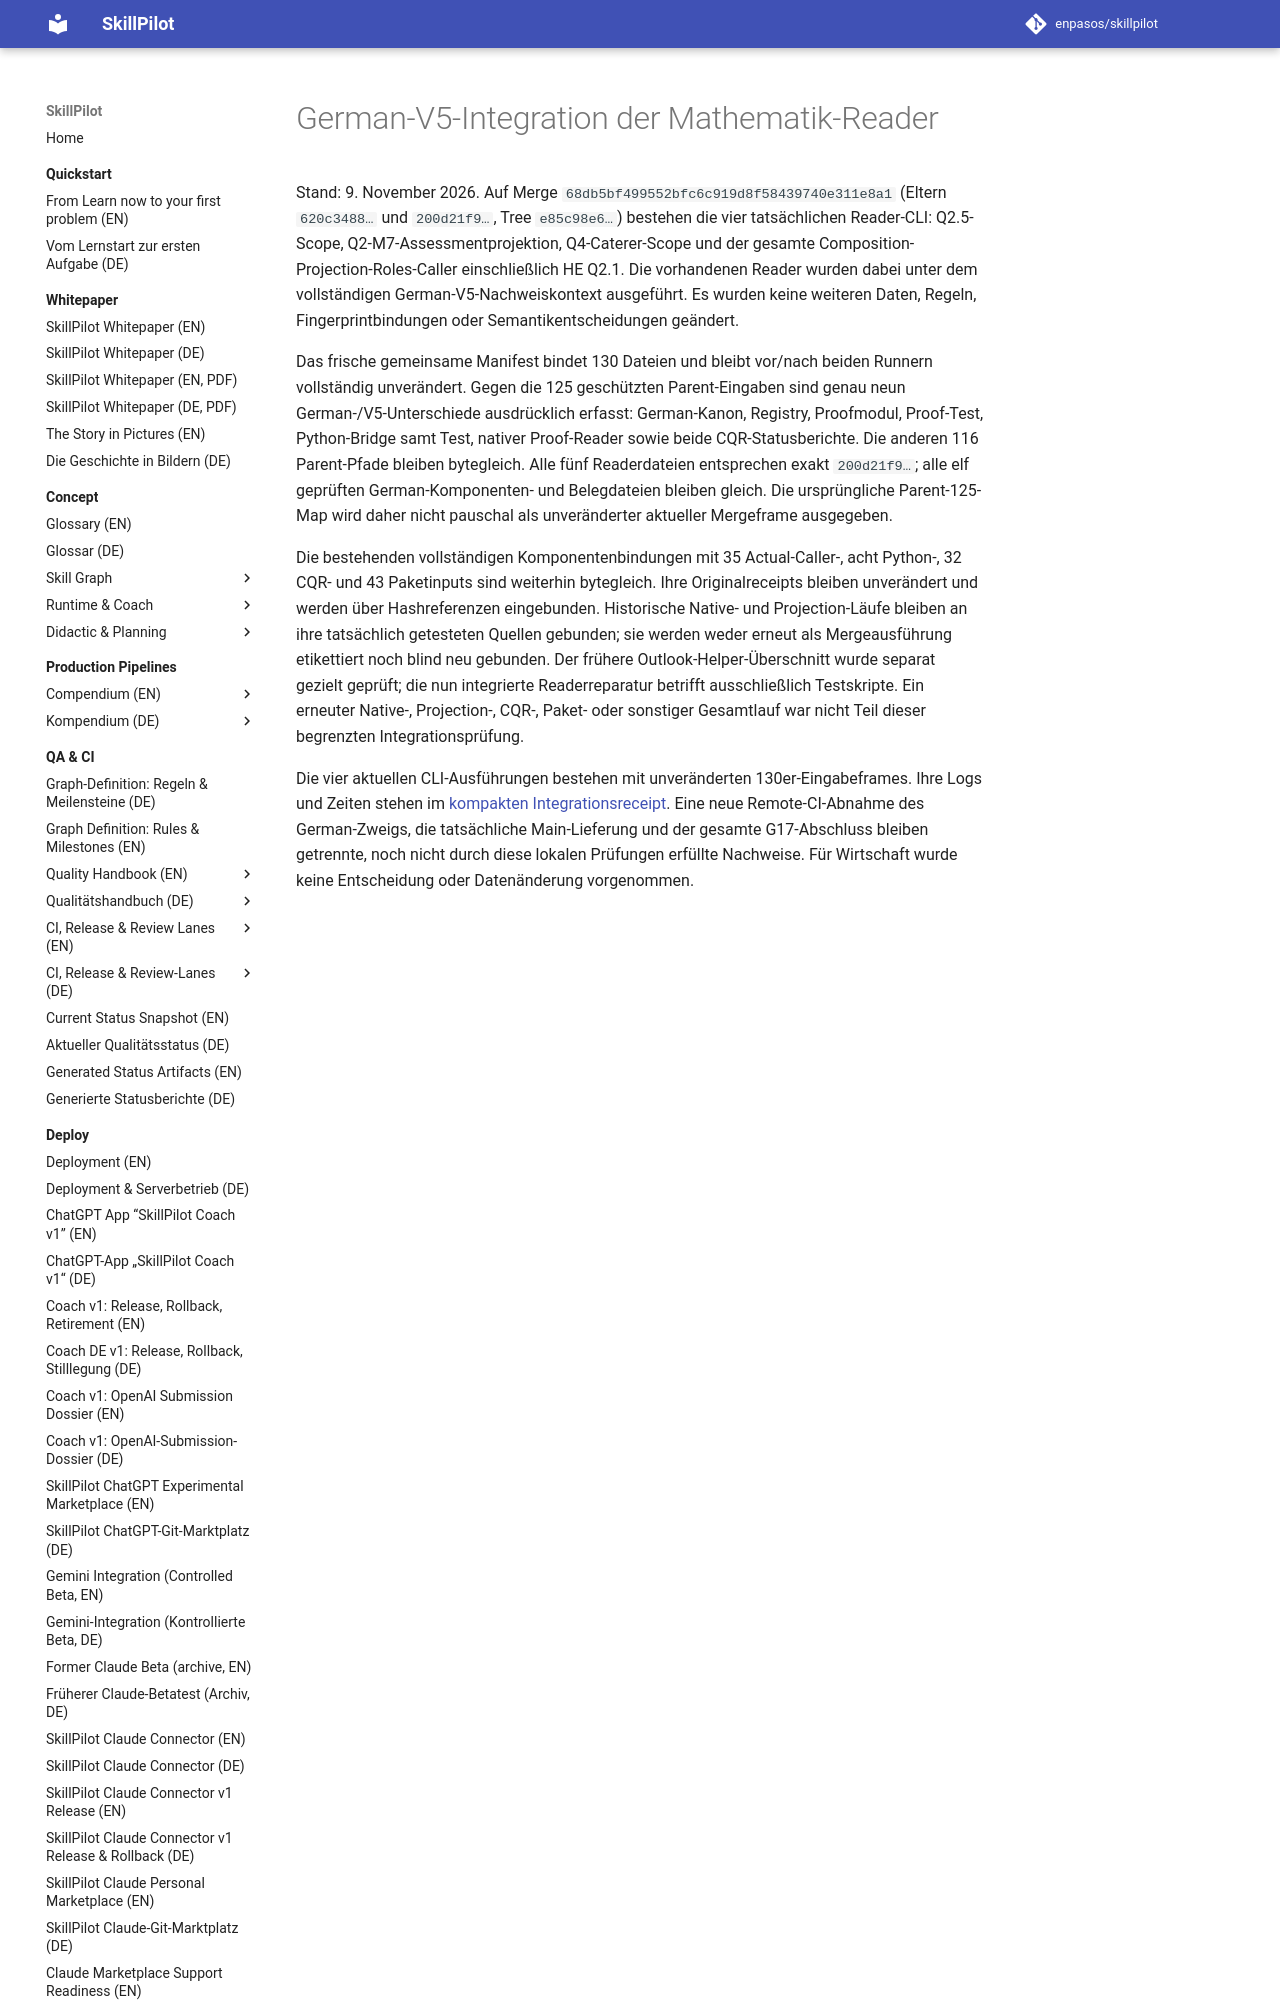

repository: enpasos/skillpilot · page: dev/german-assessment-reader-integration-review-2026-11-09/index.html · generator: mkdocs

# German-V5-Integration der Mathematik-Reader

Stand: 9. November 2026. Auf Merge `68db5bf499552bfc6c919d8f58439740e311e8a1` (Eltern `620c3488…` und `200d21f9…`, Tree `e85c98e6…`) bestehen die vier tatsächlichen Reader-CLI: Q2.5-Scope, Q2-M7-Assessmentprojektion, Q4-Caterer-Scope und der gesamte Composition-Projection-Roles-Caller einschließlich HE Q2.1. Die vorhandenen Reader wurden dabei unter dem vollständigen German-V5-Nachweiskontext ausgeführt. Es wurden keine weiteren Daten, Regeln, Fingerprintbindungen oder Semantikentscheidungen geändert.

Das frische gemeinsame Manifest bindet 130 Dateien und bleibt vor/nach beiden Runnern vollständig unverändert. Gegen die 125 geschützten Parent-Eingaben sind genau neun German-/V5-Unterschiede ausdrücklich erfasst: German-Kanon, Registry, Proofmodul, Proof-Test, Python-Bridge samt Test, nativer Proof-Reader sowie beide CQR-Statusberichte. Die anderen 116 Parent-Pfade bleiben bytegleich. Alle fünf Readerdateien entsprechen exakt `200d21f9…`; alle elf geprüften German-Komponenten- und Belegdateien bleiben gleich. Die ursprüngliche Parent-125-Map wird daher nicht pauschal als unveränderter aktueller Mergeframe ausgegeben.
